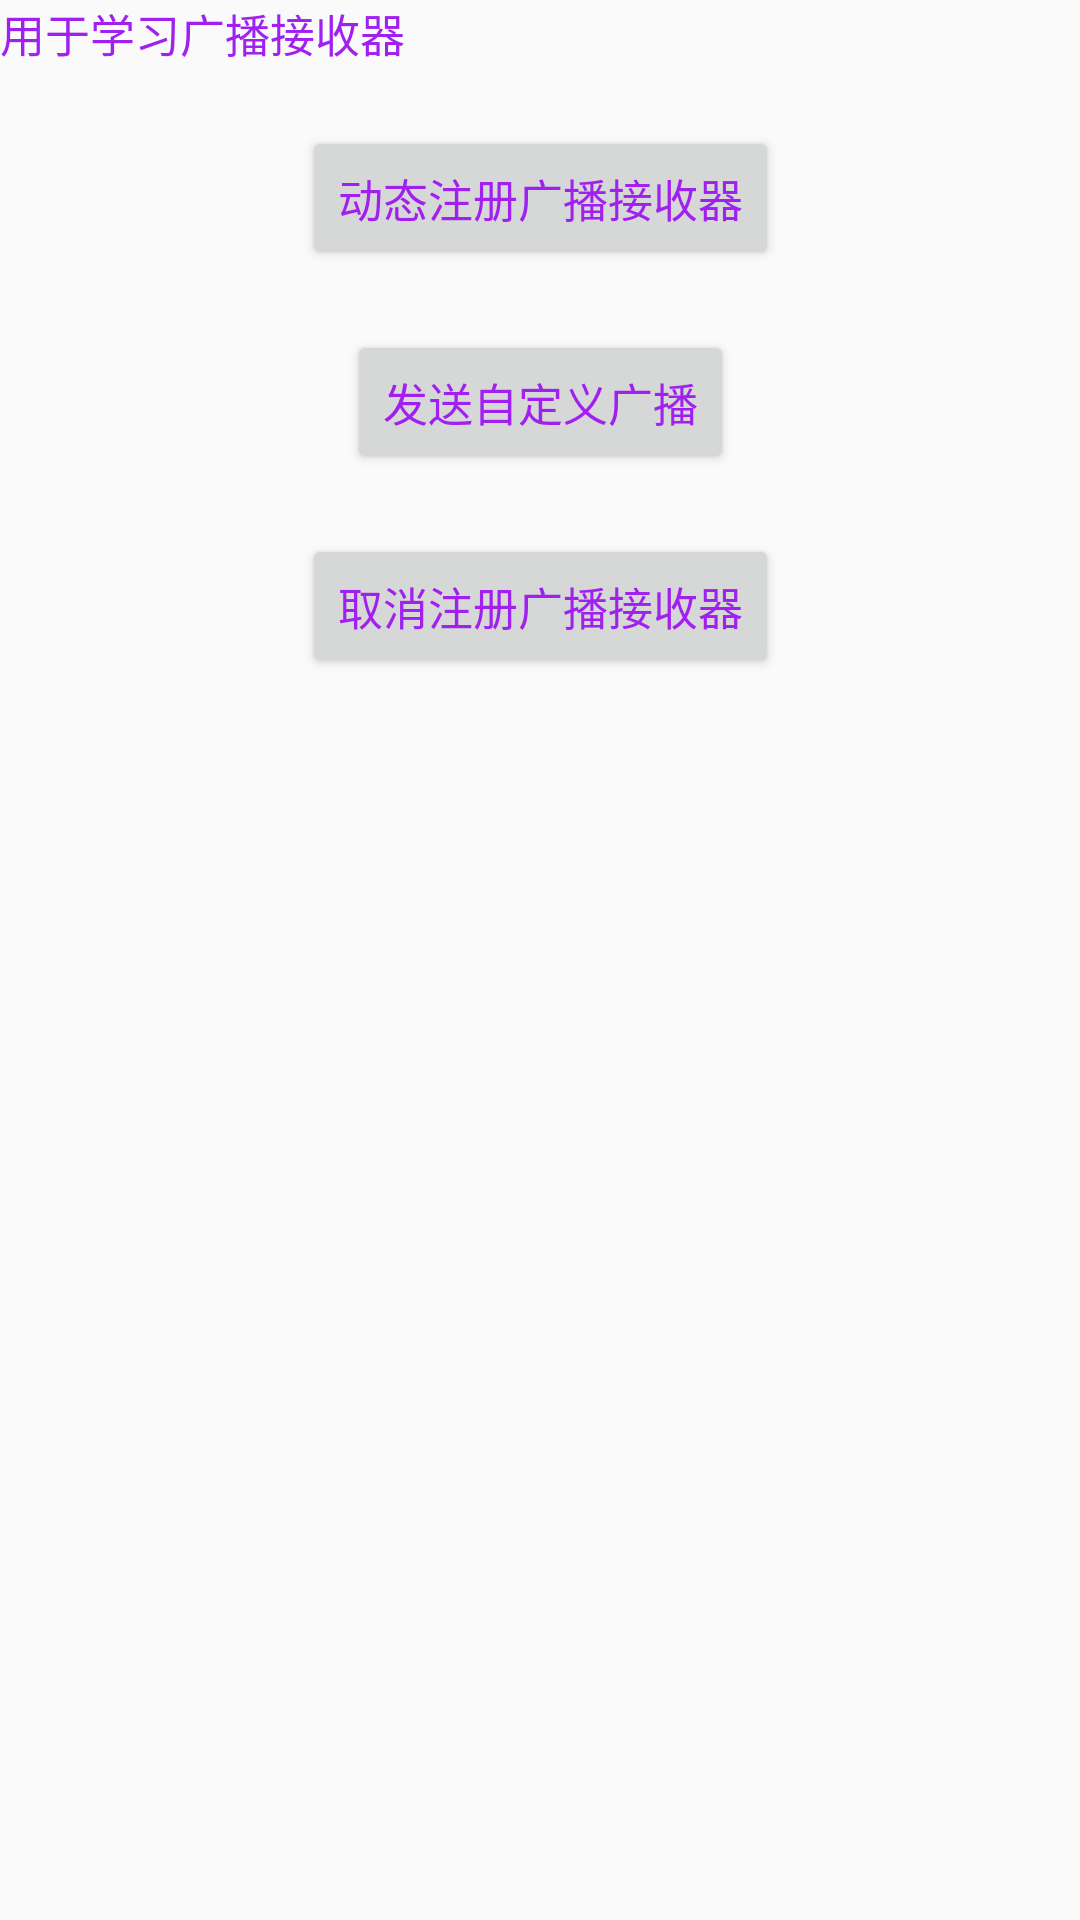

Produce the Android XML layout that renders to this screen, including the resource entries it uses.
<!-- AndroidManifest.xml: application theme AppTheme -->
<!-- res/layout/activity_broadcast.xml -->
<?xml version="1.0" encoding="utf-8"?>
<androidx.constraintlayout.widget.ConstraintLayout xmlns:android="http://schemas.android.com/apk/res/android"
    xmlns:app="http://schemas.android.com/apk/res-auto"
    xmlns:tools="http://schemas.android.com/tools"
    android:layout_width="match_parent"
    android:layout_height="match_parent"
    android:theme="@style/RetrofitStyle.BroadCast"
    tools:context=".androidbroadcast.BroadcastActivity">

    
    <TextView
        android:id="@+id/boradcastActivityDes"
        android:layout_width="match_parent"
        android:layout_height="wrap_content"
        app:layout_constraintStart_toStartOf="parent"
        app:layout_constraintEnd_toEndOf="parent"
        app:layout_constraintTop_toTopOf="parent"
        android:textAppearance="@android:style/TextAppearance.Material.Headline"
        android:text="用于学习广播接收器" />

    <Button
        android:id="@+id/buttonBroadcastRegister"
        android:layout_width="wrap_content"
        android:layout_height="wrap_content"
        app:layout_constraintStart_toStartOf="parent"
        app:layout_constraintEnd_toEndOf="parent"
        app:layout_constraintTop_toBottomOf="@id/boradcastActivityDes"
        android:layout_marginTop="20dp"
        android:text="动态注册广播接收器" />
    <Button
        android:id="@+id/buttonSendBroadcast"
        android:layout_width="wrap_content"
        android:layout_height="wrap_content"
        app:layout_constraintStart_toStartOf="parent"
        app:layout_constraintEnd_toEndOf="parent"
        app:layout_constraintTop_toBottomOf="@id/buttonBroadcastRegister"
        android:layout_marginTop="20dp"
        android:text="发送自定义广播"
        />

    <Button
        android:id="@+id/buttonUnRegisterBroadcast"
        android:layout_width="wrap_content"
        android:layout_height="wrap_content"
        app:layout_constraintStart_toStartOf="parent"
        app:layout_constraintEnd_toEndOf="parent"
        app:layout_constraintTop_toBottomOf="@id/buttonSendBroadcast"
        android:layout_marginTop="20dp"
        android:text="取消注册广播接收器"
        />



</androidx.constraintlayout.widget.ConstraintLayout>
<!-- resources referenced by this layout -->
<resources>
  <style name="RetrofitStyle.BroadCast">
          <item name="android:textSize">15sp</item>
      </style>
  <style name="AppTheme" parent="Theme.AppCompat.Light.DarkActionBar">
          
          <item name="colorPrimary">@color/colorPrimary</item>
          <item name="colorPrimaryDark">@color/colorPrimaryDark</item>
          <item name="colorAccent">@color/colorAccent</item>
      </style>
  <color name="colorPrimary">#ff80ab</color>
  <color name="colorPrimaryDark">#00574B</color>
  <color name="colorAccent">#D81B60</color>
</resources>
